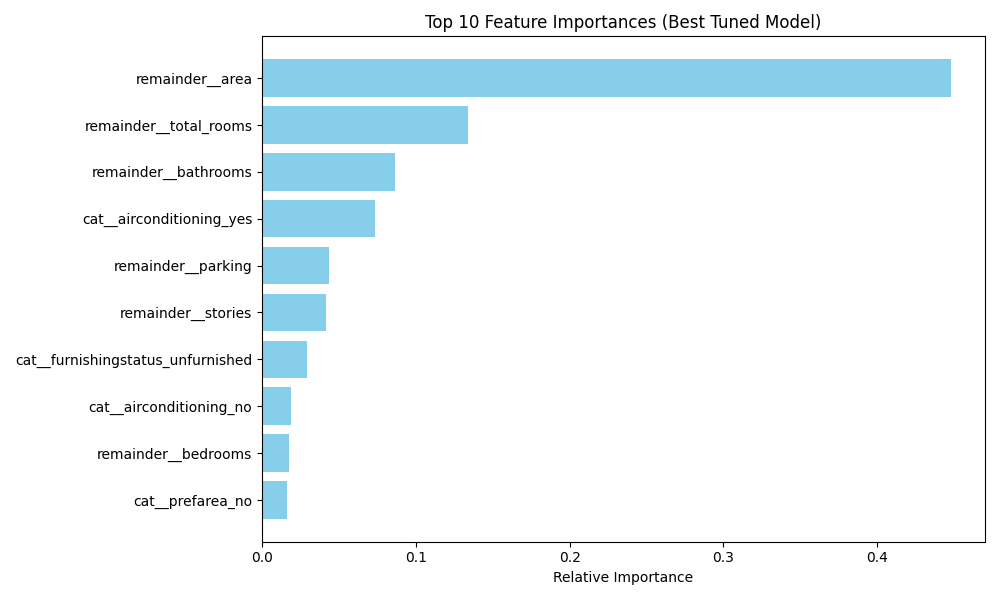

Values plotted in this chart, from the file beside it:
Feature, Importance
remainder__area, 0.4477
remainder__total_rooms, 0.1337
remainder__bathrooms, 0.08658
cat__airconditioning_yes, 0.07349
remainder__parking, 0.04321
remainder__stories, 0.04125
cat__furnishingstatus_unfurnished, 0.02906
cat__airconditioning_no, 0.01904
remainder__bedrooms, 0.01762
cat__prefarea_no, 0.01589
cat__basement_no, 0.01404
cat__prefarea_yes, 0.01329
remainder__property_age, 0.01153
remainder__year_built, 0.009297
cat__mainroad_no, 0.008682
cat__basement_yes, 0.008179
cat__hotwaterheating_yes, 0.006385
cat__hotwaterheating_no, 0.005943
cat__guestroom_no, 0.005683
cat__mainroad_yes, 0.00477
cat__guestroom_yes, 0.004567
cat__furnishingstatus_furnished, 4.201035975670904e-05
cat__furnishingstatus_semi-furnished, 5.658293902968655e-06
